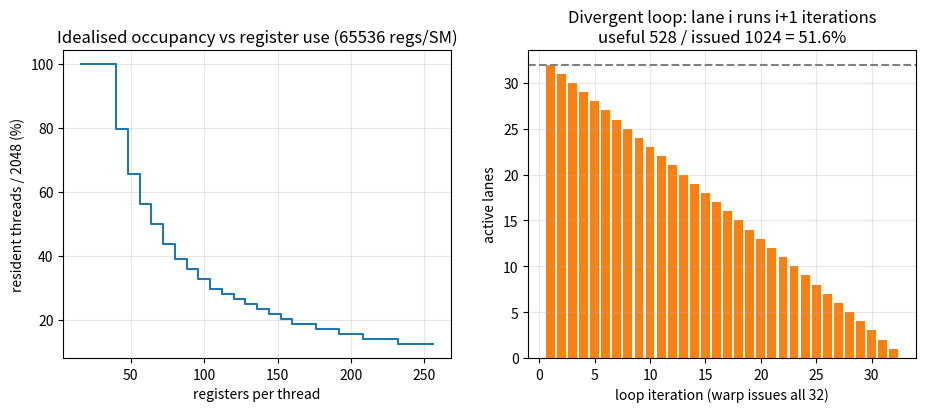

The script that saved this image:
import numpy as np
import matplotlib
matplotlib.use("Agg")
import matplotlib.pyplot as plt

np.random.seed(42)
# Idealised model: SM has 65536 32-bit registers and max 2048 resident threads.
regs = np.arange(16, 257, 8)
threads = np.minimum(2048, (65536 // regs) // 32 * 32)
occ = 100 * threads / 2048

# Warp lane utilisation when lane i loops (i+1) times (data-dependent trip count)

fig, ax = plt.subplots(1, 2, figsize=(11, 4))
ax[0].step(regs, occ, where="post", color="tab:blue")
ax[0].set_xlabel("registers per thread")
ax[0].set_ylabel("resident threads / 2048 (%)")
ax[0].set_title("Idealised occupancy vs register use (65536 regs/SM)")
ax[0].grid(alpha=0.3)

it = np.arange(1, 33)
active_lanes = 33 - it
ax[1].bar(it, active_lanes, color="tab:orange")
ax[1].axhline(32, color="gray", ls="--")
ax[1].set_xlabel("loop iteration (warp issues all 32)")
ax[1].set_ylabel("active lanes")
ax[1].set_title("Divergent loop: lane i runs i+1 iterations\nuseful 528 / issued 1024 = 51.6%")
ax[1].grid(alpha=0.3)
plt.savefig("graph_DAY_159.png", dpi=120, bbox_inches="tight")
